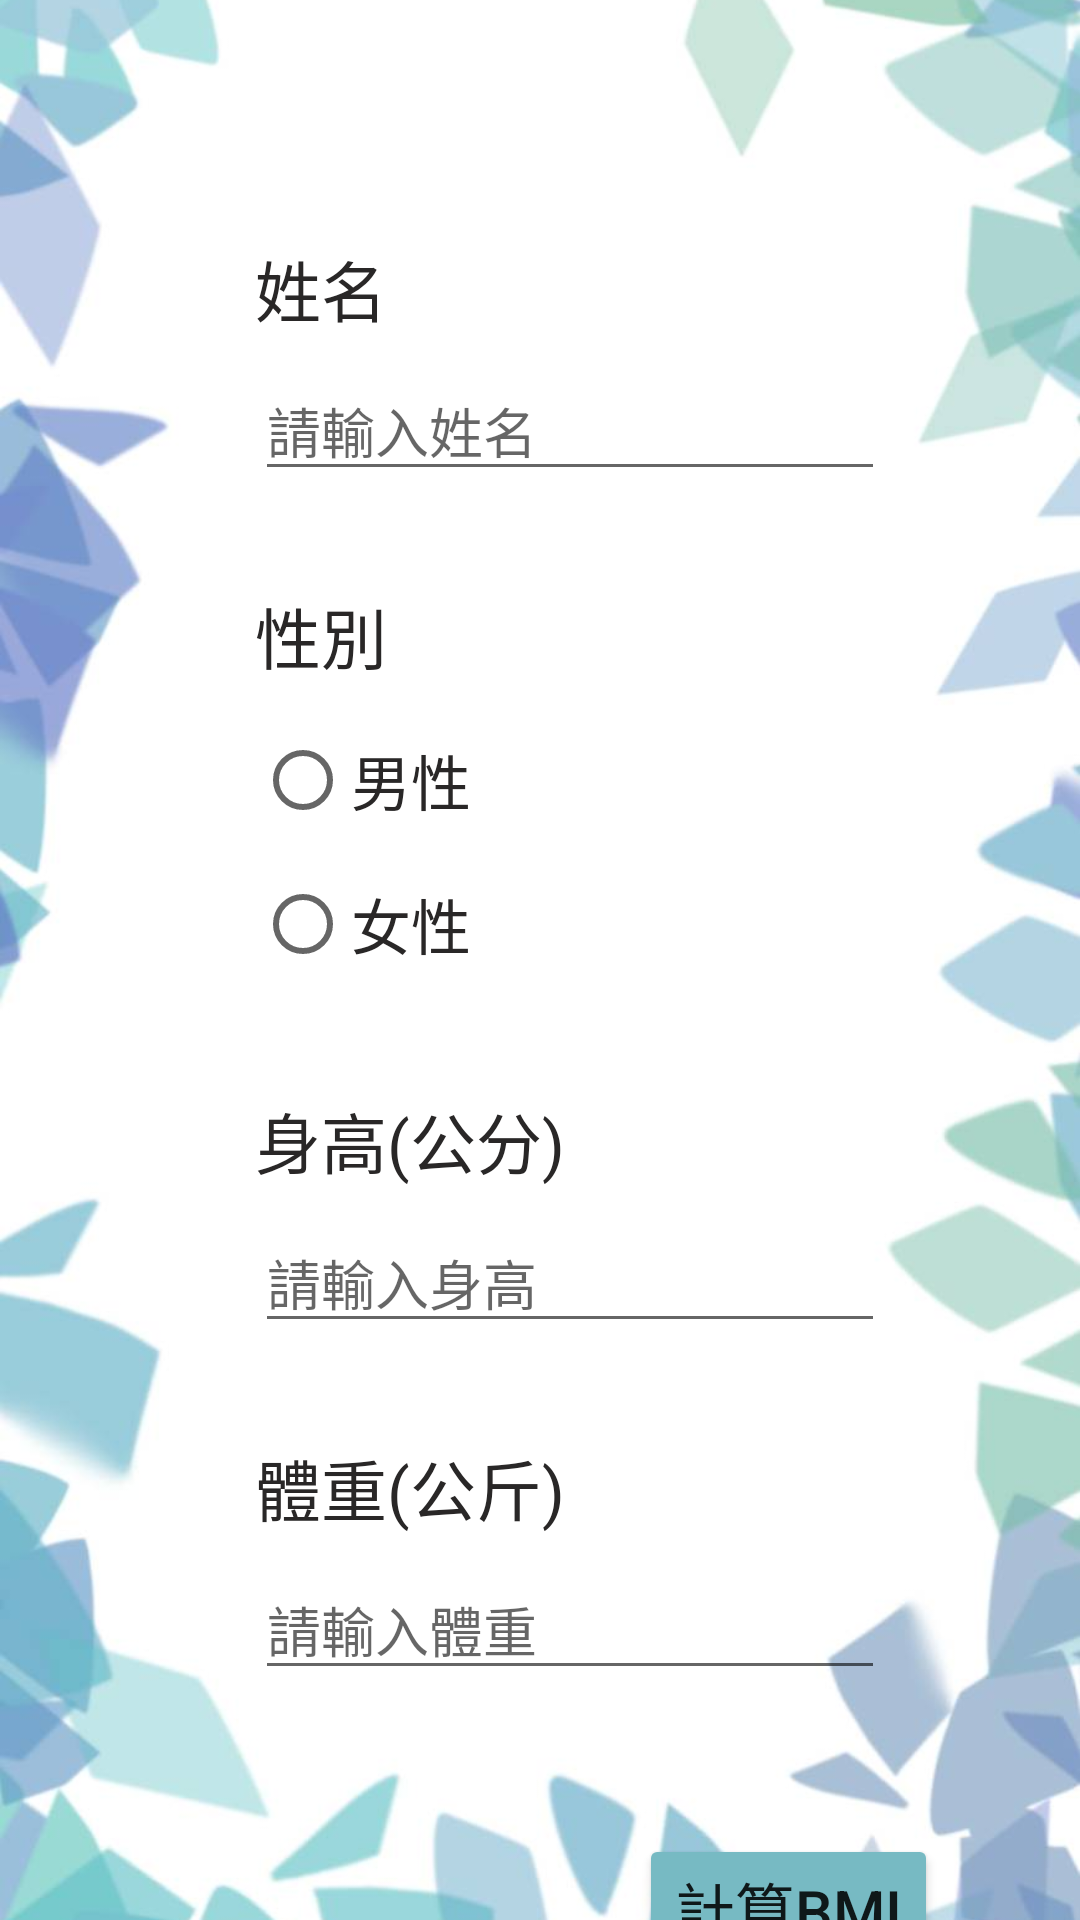

Android layout source for this screen:
<!-- AndroidManifest.xml: application theme Theme.Ovo -->
<!-- res/layout/activity_sec.xml -->
<?xml version="1.0" encoding="utf-8"?>
<androidx.constraintlayout.widget.ConstraintLayout xmlns:android="http://schemas.android.com/apk/res/android"
    xmlns:app="http://schemas.android.com/apk/res-auto"
    xmlns:tools="http://schemas.android.com/tools"
    android:layout_width="match_parent"
    android:layout_height="match_parent"
    tools:context=".SecActivity">

    <ImageView
        android:id="@+id/imageView"
        android:layout_width="0dp"
        android:layout_height="0dp"
        android:scaleType="centerCrop"
        app:layout_constraintBottom_toBottomOf="parent"
        app:layout_constraintEnd_toEndOf="parent"
        app:layout_constraintStart_toStartOf="parent"
        app:layout_constraintTop_toTopOf="parent"
        app:srcCompat="@drawable/bg3" />

    <TextView
        android:id="@+id/acInfo_name"
        android:layout_width="wrap_content"
        android:layout_height="wrap_content"
        android:layout_marginStart="85dp"
        android:layout_marginTop="80dp"
        android:text="姓名"
        android:textColor="#292727"
        android:textSize="22sp"
        app:layout_constraintStart_toStartOf="parent"
        app:layout_constraintTop_toTopOf="parent" />

    <EditText
        android:id="@+id/acInfo_inputName"
        android:layout_width="wrap_content"
        android:layout_height="wrap_content"
        android:layout_marginTop="8dp"
        android:ems="10"
        android:hint="請輸入姓名"
        android:inputType="textPersonName"
        android:textColor="#292727"
        app:layout_constraintStart_toStartOf="@+id/acInfo_name"
        app:layout_constraintTop_toBottomOf="@+id/acInfo_name"
        tools:ignore="TouchTargetSizeCheck" />

    <TextView
        android:id="@+id/acInfo_sex"
        android:layout_width="wrap_content"
        android:layout_height="wrap_content"
        android:layout_marginTop="32dp"
        android:text="性別"
        android:textColor="#292727"
        android:textSize="22sp"
        app:layout_constraintStart_toStartOf="@+id/acInfo_inputName"
        app:layout_constraintTop_toBottomOf="@+id/acInfo_inputName" />

    <RadioGroup
        android:id="@+id/radioGroup"
        android:layout_width="wrap_content"
        android:layout_height="wrap_content"
        android:layout_marginTop="8dp"
        app:layout_constraintStart_toStartOf="@+id/acInfo_sex"
        app:layout_constraintTop_toBottomOf="@+id/acInfo_sex">

        <RadioButton
            android:id="@+id/acInfo_btn_male"
            android:layout_width="match_parent"
            android:layout_height="wrap_content"
            android:text="男性"
            android:textColor="#292727"
            android:textSize="20sp" />

        <RadioButton
            android:id="@+id/acInfo_btn_female"
            android:layout_width="match_parent"
            android:layout_height="wrap_content"
            android:text="女性"
            android:textColor="#292727"
            android:textSize="20sp" />
    </RadioGroup>

    <TextView
        android:id="@+id/acInfo_height"
        android:layout_width="wrap_content"
        android:layout_height="wrap_content"
        android:layout_marginTop="32dp"
        android:text="身高(公分)"
        android:textColor="#292727"
        android:textSize="22sp"
        app:layout_constraintStart_toStartOf="@+id/radioGroup"
        app:layout_constraintTop_toBottomOf="@+id/radioGroup" />

    <EditText
        android:id="@+id/acInfo_inputHeight"
        android:layout_width="wrap_content"
        android:layout_height="wrap_content"
        android:layout_marginTop="8dp"
        android:ems="10"
        android:hint="請輸入身高"
        android:inputType="number"
        android:textColor="#292727"
        app:layout_constraintStart_toStartOf="@+id/acInfo_height"
        app:layout_constraintTop_toBottomOf="@+id/acInfo_height"
        tools:ignore="SpeakableTextPresentCheck,TouchTargetSizeCheck" />

    <TextView
        android:id="@+id/acInfo_weight"
        android:layout_width="wrap_content"
        android:layout_height="wrap_content"
        android:layout_marginTop="32dp"
        android:text="體重(公斤)"
        android:textColor="#292727"
        android:textSize="22sp"
        app:layout_constraintStart_toStartOf="@+id/acInfo_inputHeight"
        app:layout_constraintTop_toBottomOf="@+id/acInfo_inputHeight" />

    <EditText
        android:id="@+id/acInfo_inputWeight"
        android:layout_width="wrap_content"
        android:layout_height="wrap_content"
        android:layout_marginTop="8dp"
        android:ems="10"
        android:hint="請輸入體重"
        android:inputType="number"
        android:textColor="#292727"
        app:layout_constraintStart_toStartOf="@+id/acInfo_weight"
        app:layout_constraintTop_toBottomOf="@+id/acInfo_weight"
        tools:ignore="TouchTargetSizeCheck" />

    <Button
        android:id="@+id/acInfo_btn_return"
        android:layout_width="wrap_content"
        android:layout_height="wrap_content"
        android:layout_marginStart="128dp"
        android:layout_marginTop="48dp"
        android:text="計算BMI"
        android:textSize="20sp"
        app:backgroundTint="#77BAC3"
        app:layout_constraintStart_toStartOf="@+id/acInfo_inputWeight"
        app:layout_constraintTop_toBottomOf="@+id/acInfo_inputWeight" />

</androidx.constraintlayout.widget.ConstraintLayout>
<!-- resources referenced by this layout -->
<resources>
  <!-- drawable bg3: jpg bitmap (drawable, 43474 bytes) -->
  <style name="Theme.Ovo" parent="Theme.MaterialComponents.DayNight.DarkActionBar">
          
          <item name="colorPrimary">#FEDBD0</item>
          <item name="colorPrimaryVariant">#FEDBD0</item>
          <item name="colorOnPrimary">@color/white</item>
          <item name="titleTextColor">@color/btn_text</item>
          
          <item name="colorSecondary">#555454</item>
          <item name="colorSecondaryVariant">@color/teal_700</item>
          <item name="colorOnSecondary">@color/black</item>
          
          <item name="android:statusBarColor" tools:targetApi="l">?attr/colorPrimaryVariant</item>
          
  
      </style>
  <color name="white">#FFFFFFFF</color>
  <color name="btn_text">#442C2E</color>
  <color name="teal_700">#713317</color>
  <color name="black">#FF000000</color>
</resources>
